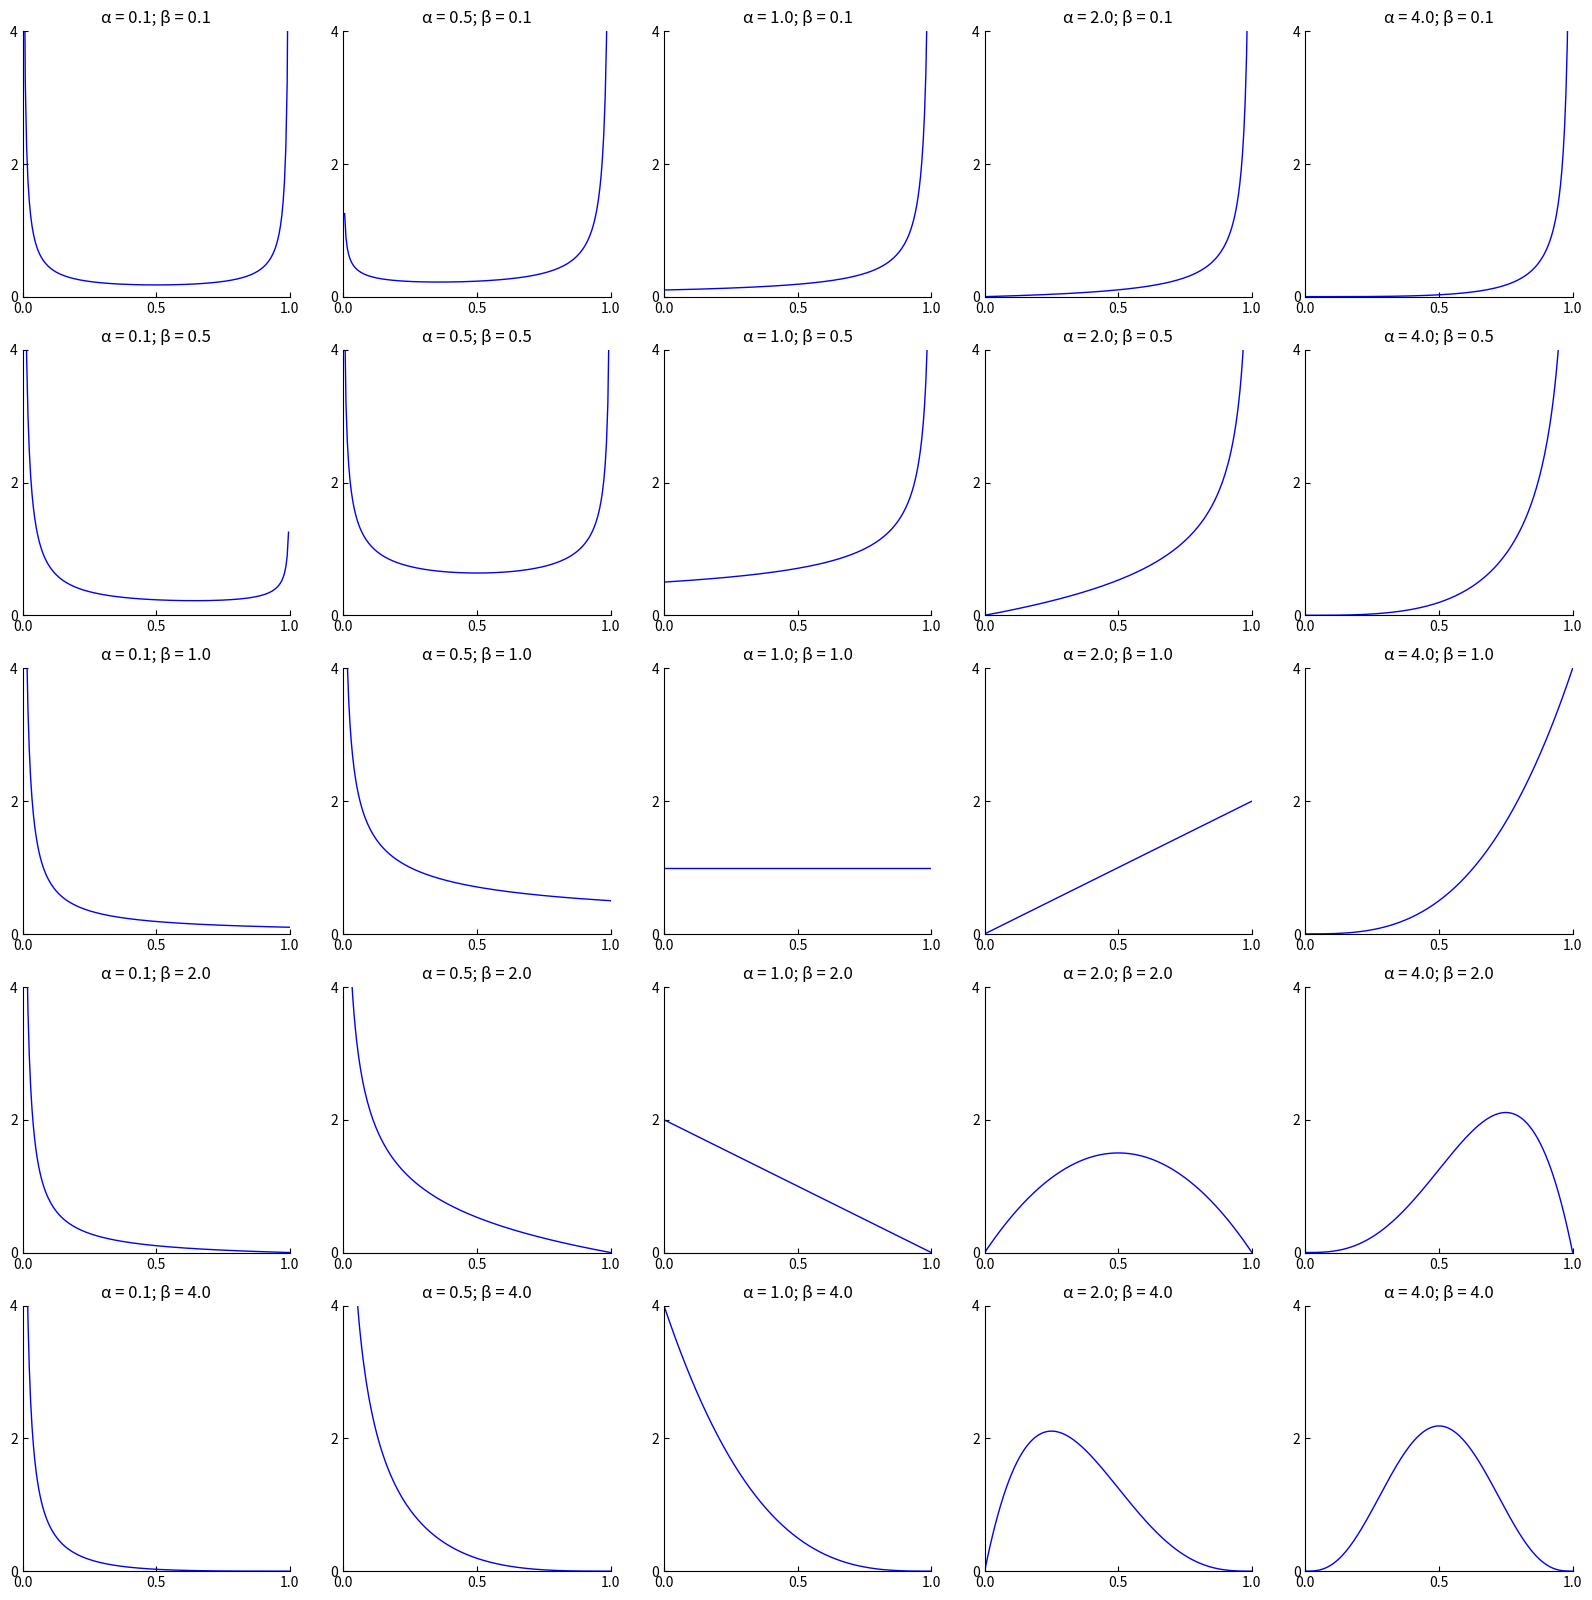
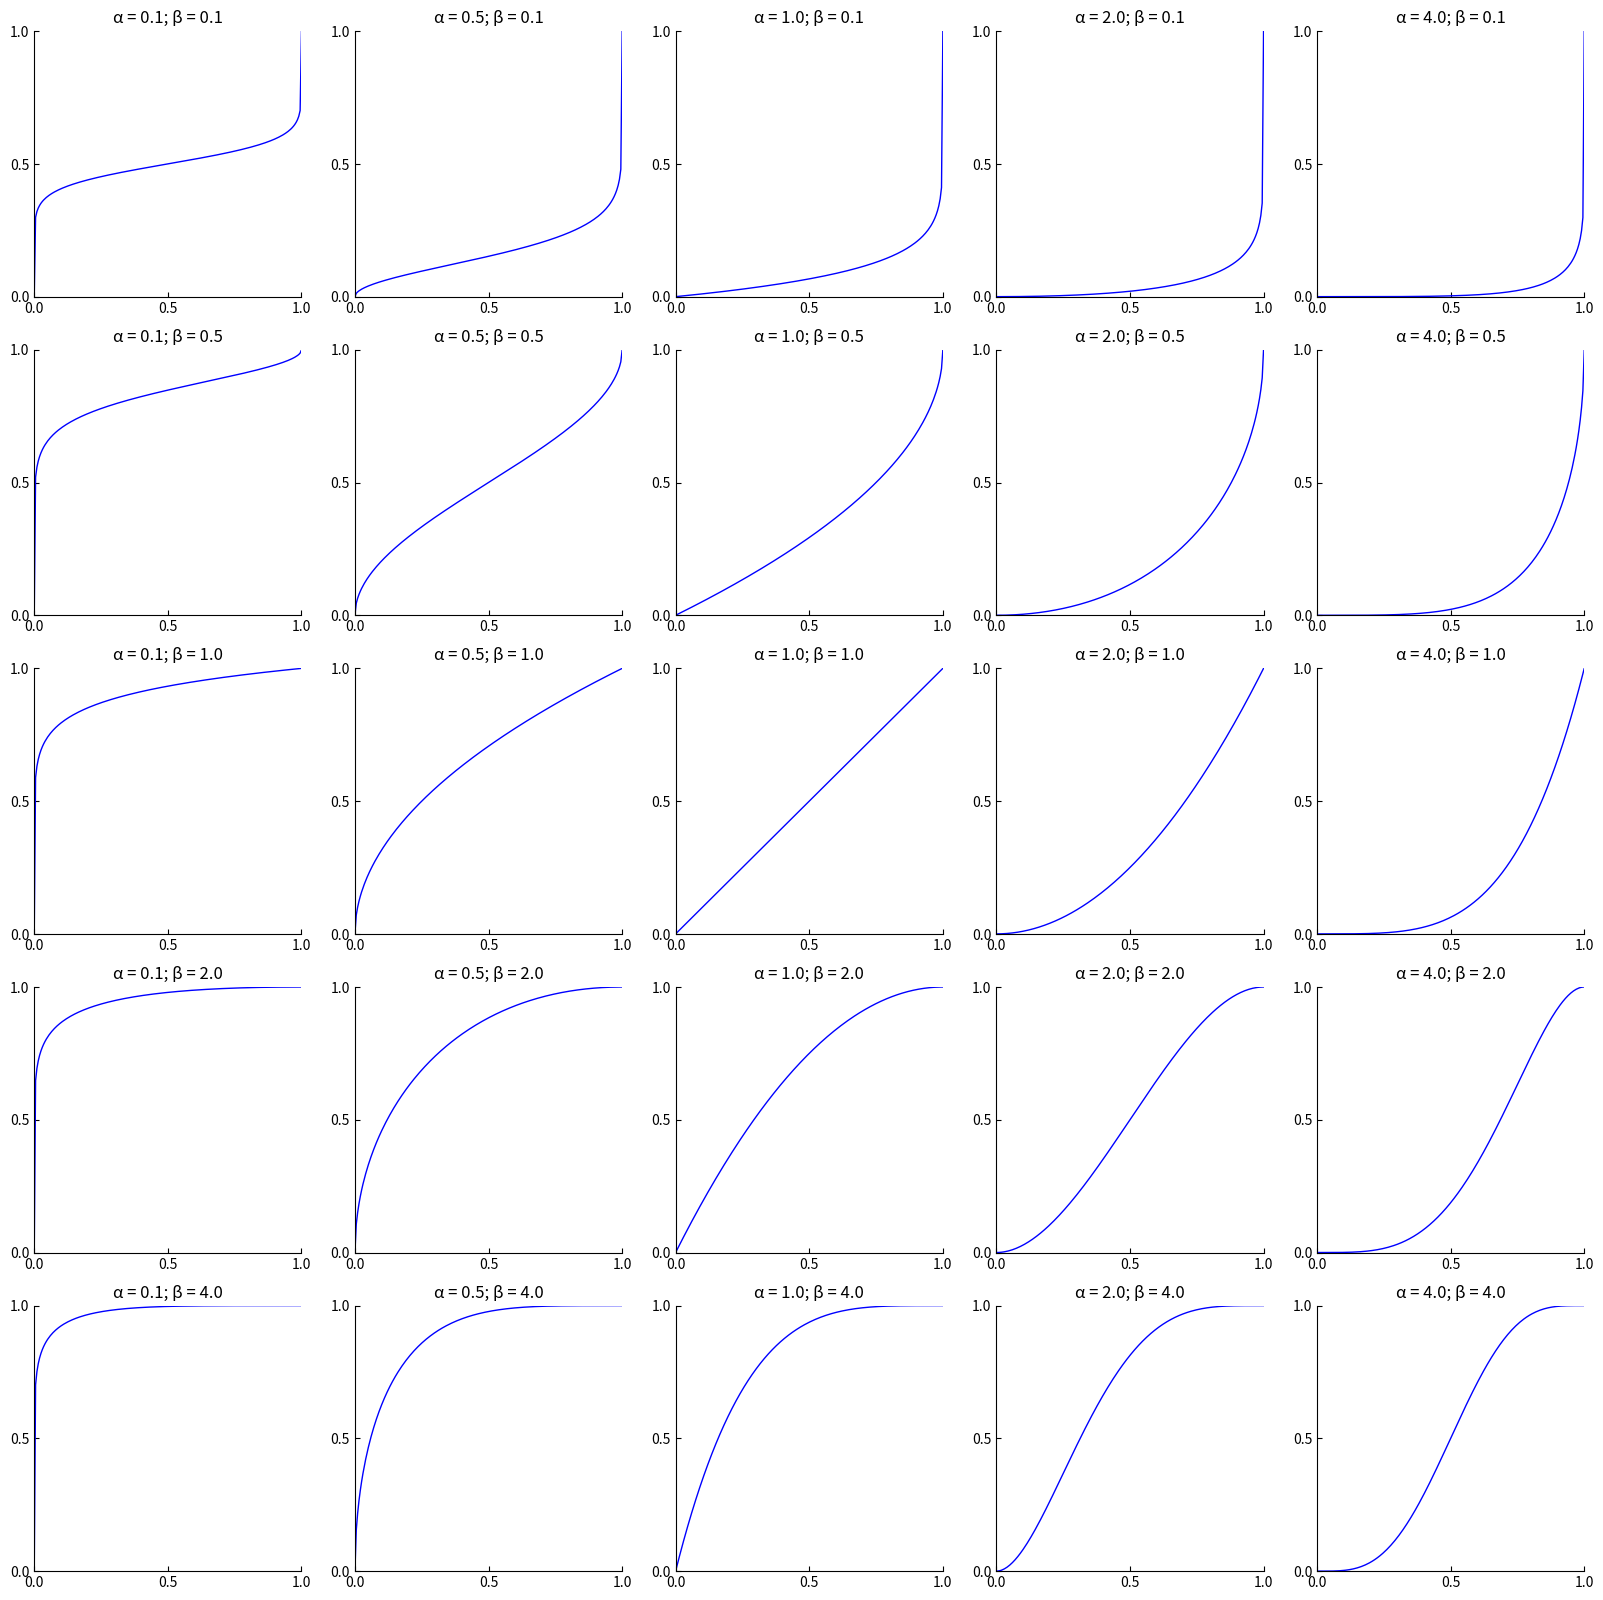

Write the Python code that produced these figures, in order.

###############
# Authored by Weisheng Jiang
# Book 5  |  From Basic Arithmetic to Machine Learning
# Published and copyrighted by Tsinghua University Press
# Beijing, China, 2022
###############

from scipy.stats import beta
import matplotlib.pyplot as plt
import numpy as np

x_array = np.linspace(0,1,200)
alpha_array = [0.1, 0.5, 1, 2, 4]
beta_array = [0.1, 0.5, 1, 2, 4]
alpha_array_, beta_array_ = np.meshgrid(alpha_array, beta_array)

#%% PDF of Beta Distributions

fig, axs = plt.subplots(nrows=5, ncols=5, figsize=(20, 20))

for alpha_idx, beta_idx,ax in zip(alpha_array_.ravel(), beta_array_.ravel(), axs.ravel()):


    title_idx = '\u03B1 = ' + str(alpha_idx) + '; \u03B2 = ' + str(beta_idx)
    ax.plot(x_array, beta.pdf(x_array, alpha_idx, beta_idx),
            'b', lw=1)
    ax.set_title(title_idx)
    ax.set_xlim(0,1)
    ax.set_ylim(0,4)
    ax.set_xticks([0,0.5,1])
    ax.set_yticks([0,2,4])
    ax.spines.right.set_visible(False)
    ax.spines.top.set_visible(False)
    ax.yaxis.set_ticks_position('left')
    ax.xaxis.set_ticks_position('bottom')
    ax.tick_params(axis="x", direction='in')
    ax.tick_params(axis="y", direction='in')

#%% CDF of Beta Distributions

fig, axs = plt.subplots(nrows=5, ncols=5, figsize=(20, 20))

for alpha_idx, beta_idx,ax in zip(alpha_array_.ravel(), beta_array_.ravel(), axs.ravel()):


    title_idx = '\u03B1 = ' + str(alpha_idx) + '; \u03B2 = ' + str(beta_idx)
    ax.plot(x_array, beta.cdf(x_array, alpha_idx, beta_idx),
            'b', lw=1)
    ax.set_title(title_idx)
    ax.set_xlim(0,1)
    ax.set_ylim(0,1)
    ax.set_xticks([0,0.5,1])
    ax.set_yticks([0,0.5,1])
    ax.spines.right.set_visible(False)
    ax.spines.top.set_visible(False)
    ax.yaxis.set_ticks_position('left')
    ax.xaxis.set_ticks_position('bottom')
    ax.tick_params(axis="x", direction='in')
    ax.tick_params(axis="y", direction='in')
        
